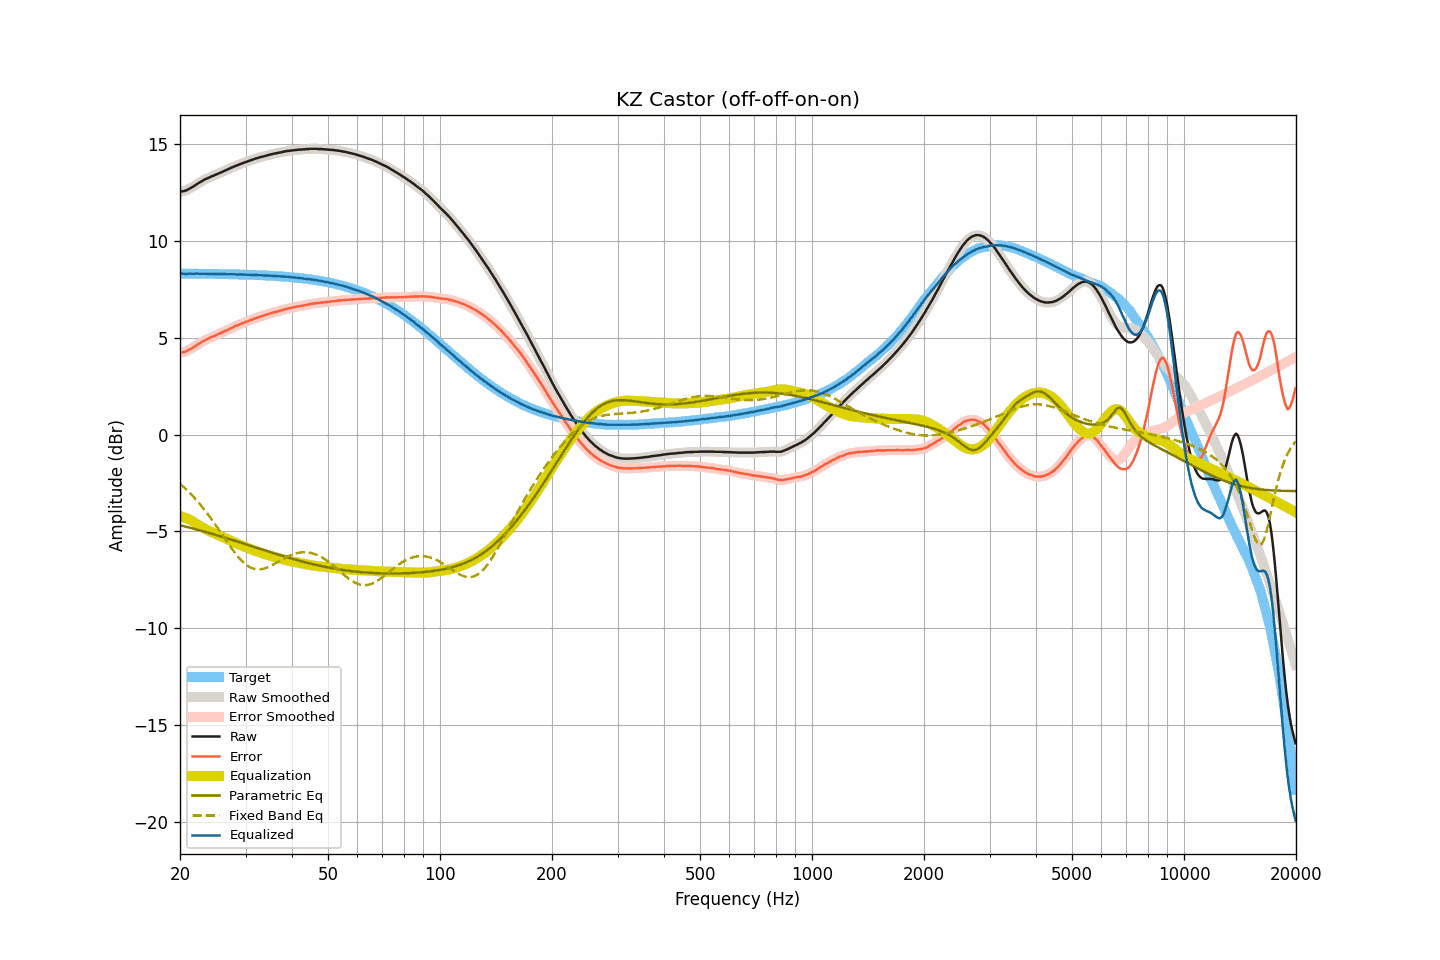

Values plotted in this chart, from the file beside it:
frequency, raw, smoothed, error, error_smoothed, equalization, parametric_eq, fixed_band_eq, equalized_raw, equalized_smoothed, target
20.00, 12.54, 12.54, 4.22, 4.23, -4.21, -4.68, -2.55, 8.33, 8.33, 8.32
20.20, 12.56, 12.55, 4.24, 4.24, -4.23, -4.70, -2.62, 8.33, 8.32, 8.32
20.40, 12.57, 12.57, 4.25, 4.25, -4.26, -4.72, -2.69, 8.31, 8.31, 8.31
20.61, 12.59, 12.59, 4.28, 4.28, -4.29, -4.74, -2.77, 8.30, 8.30, 8.31
20.81, 12.62, 12.62, 4.31, 4.31, -4.32, -4.76, -2.84, 8.30, 8.30, 8.31
21.02, 12.66, 12.66, 4.35, 4.35, -4.36, -4.79, -2.93, 8.30, 8.30, 8.31
21.23, 12.71, 12.70, 4.40, 4.39, -4.40, -4.81, -3.01, 8.31, 8.31, 8.31
21.44, 12.75, 12.75, 4.44, 4.44, -4.44, -4.83, -3.09, 8.31, 8.31, 8.31
21.66, 12.80, 12.80, 4.49, 4.49, -4.49, -4.85, -3.18, 8.31, 8.31, 8.31
21.87, 12.85, 12.85, 4.54, 4.54, -4.54, -4.87, -3.27, 8.31, 8.31, 8.31
22.09, 12.91, 12.91, 4.60, 4.60, -4.60, -4.89, -3.36, 8.31, 8.31, 8.31
22.31, 12.96, 12.96, 4.65, 4.65, -4.65, -4.92, -3.46, 8.31, 8.31, 8.31
22.54, 13.01, 13.01, 4.70, 4.70, -4.70, -4.94, -3.56, 8.31, 8.31, 8.31
22.76, 13.06, 13.06, 4.75, 4.75, -4.75, -4.96, -3.66, 8.31, 8.31, 8.31
22.99, 13.11, 13.11, 4.80, 4.80, -4.80, -4.99, -3.76, 8.31, 8.31, 8.30
23.22, 13.16, 13.16, 4.86, 4.85, -4.85, -5.01, -3.86, 8.31, 8.31, 8.30
23.45, 13.20, 13.20, 4.90, 4.90, -4.89, -5.03, -3.97, 8.31, 8.31, 8.30
23.69, 13.24, 13.24, 4.94, 4.94, -4.93, -5.06, -4.08, 8.30, 8.30, 8.30
23.92, 13.27, 13.27, 4.97, 4.97, -4.97, -5.08, -4.19, 8.30, 8.30, 8.30
24.16, 13.31, 13.31, 5.01, 5.01, -5.01, -5.10, -4.31, 8.30, 8.30, 8.30
24.40, 13.35, 13.35, 5.05, 5.05, -5.05, -5.13, -4.42, 8.30, 8.30, 8.30
24.65, 13.38, 13.38, 5.08, 5.09, -5.09, -5.15, -4.54, 8.29, 8.30, 8.30
24.89, 13.42, 13.42, 5.12, 5.12, -5.12, -5.18, -4.66, 8.30, 8.30, 8.30
25.14, 13.45, 13.45, 5.16, 5.16, -5.16, -5.20, -4.78, 8.29, 8.29, 8.29
25.39, 13.49, 13.49, 5.20, 5.19, -5.20, -5.23, -4.90, 8.29, 8.29, 8.29
25.65, 13.52, 13.52, 5.23, 5.23, -5.23, -5.25, -5.02, 8.29, 8.29, 8.29
25.91, 13.56, 13.56, 5.27, 5.27, -5.27, -5.28, -5.14, 8.29, 8.29, 8.29
26.16, 13.60, 13.60, 5.31, 5.31, -5.31, -5.30, -5.27, 8.29, 8.29, 8.29
26.43, 13.64, 13.64, 5.35, 5.35, -5.35, -5.33, -5.39, 8.29, 8.29, 8.29
26.69, 13.67, 13.67, 5.38, 5.39, -5.39, -5.35, -5.51, 8.28, 8.28, 8.28
26.96, 13.71, 13.71, 5.43, 5.43, -5.43, -5.38, -5.63, 8.28, 8.28, 8.28
27.23, 13.75, 13.75, 5.47, 5.47, -5.47, -5.40, -5.75, 8.28, 8.28, 8.28
27.50, 13.79, 13.79, 5.51, 5.51, -5.51, -5.43, -5.87, 8.28, 8.28, 8.28
27.77, 13.82, 13.82, 5.54, 5.55, -5.54, -5.46, -5.98, 8.28, 8.28, 8.28
28.05, 13.86, 13.86, 5.58, 5.58, -5.58, -5.48, -6.09, 8.28, 8.28, 8.28
28.33, 13.89, 13.89, 5.62, 5.62, -5.62, -5.51, -6.20, 8.27, 8.27, 8.27
28.62, 13.92, 13.92, 5.65, 5.65, -5.65, -5.53, -6.30, 8.27, 8.27, 8.27
28.90, 13.96, 13.96, 5.69, 5.69, -5.69, -5.56, -6.39, 8.27, 8.27, 8.27
29.19, 13.99, 13.99, 5.72, 5.72, -5.72, -5.59, -6.48, 8.27, 8.27, 8.27
29.48, 14.02, 14.02, 5.76, 5.76, -5.75, -5.61, -6.57, 8.27, 8.27, 8.26
29.78, 14.05, 14.05, 5.79, 5.79, -5.79, -5.64, -6.64, 8.26, 8.26, 8.26
30.08, 14.08, 14.08, 5.82, 5.82, -5.82, -5.67, -6.71, 8.26, 8.26, 8.26
30.38, 14.11, 14.11, 5.85, 5.85, -5.85, -5.69, -6.77, 8.25, 8.25, 8.26
30.68, 14.14, 14.14, 5.89, 5.89, -5.89, -5.72, -6.82, 8.25, 8.25, 8.25
30.99, 14.17, 14.17, 5.92, 5.92, -5.92, -5.75, -6.87, 8.25, 8.25, 8.25
31.30, 14.20, 14.20, 5.95, 5.95, -5.95, -5.77, -6.90, 8.25, 8.25, 8.25
31.61, 14.23, 14.23, 5.98, 5.98, -5.98, -5.80, -6.93, 8.25, 8.25, 8.24
31.93, 14.26, 14.26, 6.02, 6.01, -6.01, -5.83, -6.95, 8.25, 8.24, 8.24
32.24, 14.28, 14.28, 6.04, 6.04, -6.04, -5.85, -6.96, 8.24, 8.24, 8.24
32.57, 14.30, 14.30, 6.06, 6.07, -6.07, -5.88, -6.96, 8.23, 8.23, 8.23
32.89, 14.33, 14.33, 6.10, 6.10, -6.10, -5.91, -6.96, 8.23, 8.23, 8.23
33.22, 14.35, 14.35, 6.12, 6.12, -6.12, -5.93, -6.94, 8.23, 8.22, 8.23
33.55, 14.37, 14.37, 6.15, 6.15, -6.15, -5.96, -6.93, 8.22, 8.22, 8.22
33.89, 14.39, 14.39, 6.17, 6.17, -6.18, -5.99, -6.90, 8.21, 8.22, 8.22
34.23, 14.42, 14.42, 6.20, 6.20, -6.20, -6.01, -6.87, 8.22, 8.21, 8.21
34.57, 14.44, 14.44, 6.23, 6.23, -6.23, -6.04, -6.84, 8.21, 8.21, 8.21
34.92, 14.46, 14.46, 6.25, 6.25, -6.25, -6.07, -6.80, 8.21, 8.21, 8.21
35.27, 14.48, 14.48, 6.28, 6.28, -6.28, -6.09, -6.76, 8.20, 8.20, 8.20
35.62, 14.50, 14.50, 6.30, 6.30, -6.30, -6.12, -6.71, 8.20, 8.20, 8.20
35.97, 14.52, 14.52, 6.33, 6.32, -6.32, -6.14, -6.66, 8.19, 8.19, 8.19
... 635 more rows
